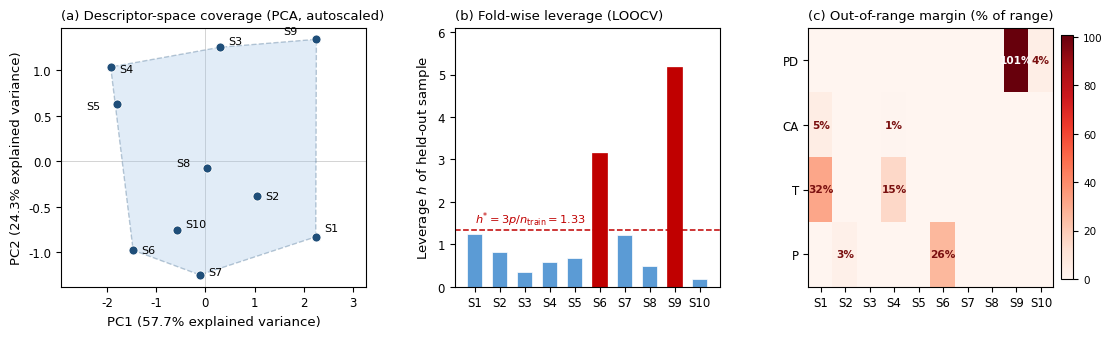

The matplotlib source for this figure:
"""
Applicability Domain (AD) analysis for the 10-sample PSF membrane dataset.
Three components:
  (a) PCA score plot of autoscaled descriptors with convex hull (global coverage)
  (b) Fold-wise leverage of each LOOCV held-out sample w.r.t. its 9 training samples
  (c) Fold-wise range check: is the held-out sample inside the training min-max range?
Only descriptor data are used; no model inference is required.
"""
import numpy as np
import matplotlib
matplotlib.use("Agg")
import matplotlib.pyplot as plt
from matplotlib.patches import Polygon
from scipy.spatial import ConvexHull

# ----- dataset (Table 1 of the manuscript) -----
samples = [f"S{i}" for i in range(1, 11)]
desc_names = ["PD (\u00b5m)", "CA (\u00b0)", "T (mm)", "P (%)"]
X = np.array([
    [0.522, 94.6, 0.273, 77.67],
    [0.364, 93.3, 0.202, 79.16],
    [0.569, 78.9, 0.175, 78.87],
    [0.451, 66.4, 0.136, 73.60],
    [0.408, 66.6, 0.154, 73.49],
    [0.336, 79.5, 0.177, 69.09],
    [0.403, 81.3, 0.240, 71.18],
    [0.319, 84.5, 0.180, 78.32],
    [0.842, 90.0, 0.224, 78.86],
    [0.298, 82.9, 0.188, 74.02],
])
Y = np.array([
    [117.17, 4.82, 42.07],
    [90.18, 3.97, 46.61],
    [152.50, 6.56, 49.13],
    [231.78, 9.61, 61.30],
    [182.59, 7.43, 60.69],
    [235.65, 9.65, 64.46],
    [176.51, 7.25, 69.04],
    [126.42, 5.22, 42.91],
    [107.67, 4.53, 51.25],
    [168.57, 7.13, 67.15],
])
targ_names = ["E (N/mm2)", "TS (N/mm2)", "EL (%)"]
n, p = X.shape

# ----- Table S1: descriptor & target statistics -----
def stats_row(v):
    return v.min(), v.max(), v.mean(), v.std(ddof=1), 100 * v.std(ddof=1) / v.mean()

print("==== Table S1: variable statistics (min, max, mean, SD, CV%) ====")
for j, nm in enumerate(desc_names):
    print(f"{nm:10s}: min={X[:,j].min():8.3f} max={X[:,j].max():8.3f} "
          f"mean={X[:,j].mean():8.3f} SD={X[:,j].std(ddof=1):7.3f} CV={100*X[:,j].std(ddof=1)/X[:,j].mean():6.1f}%")
for j, nm in enumerate(targ_names):
    print(f"{nm:10s}: min={Y[:,j].min():8.2f} max={Y[:,j].max():8.2f} "
          f"mean={Y[:,j].mean():8.2f} SD={Y[:,j].std(ddof=1):7.2f} CV={100*Y[:,j].std(ddof=1)/Y[:,j].mean():6.1f}%")

# ----- (a) Global PCA on autoscaled descriptors -----
Xz = (X - X.mean(0)) / X.std(0, ddof=1)
U, S, Vt = np.linalg.svd(Xz, full_matrices=False)
scores = U * S                      # PCA scores
expl = S**2 / np.sum(S**2) * 100    # variance explained
# sign convention: make loading of PD on PC1 positive for readability
for k in range(2):
    if Vt[k, 0] < 0:
        Vt[k, :] *= -1
        scores[:, k] *= -1
print("\n==== PCA ====")
print("Variance explained (%):", np.round(expl, 1))
print("PC1 loadings:", dict(zip(desc_names, np.round(Vt[0], 3))))
print("PC2 loadings:", dict(zip(desc_names, np.round(Vt[1], 3))))

# ----- (b) Fold-wise leverage (Williams-style, on autoscaled training data) -----
lev = np.zeros(n)
for i in range(n):
    tr = np.delete(np.arange(n), i)
    mu, sd = X[tr].mean(0), X[tr].std(0, ddof=1)
    Xt = (X[tr] - mu) / sd
    x0 = (X[i] - mu) / sd
    lev[i] = x0 @ np.linalg.inv(Xt.T @ Xt) @ x0
h_star = 3 * p / (n - 1)   # 3p/n_train = 12/9
print("\n==== Fold-wise leverage (h* = 3p/n_train = %.3f) ====" % h_star)
for s, h in zip(samples, lev):
    print(f"{s}: h = {h:.3f} {'  <-- exceeds h*' if h > h_star else ''}")

# ----- (c) Fold-wise range check -----
outside = np.zeros((n, p), dtype=bool)
margin = np.zeros((n, p))
for i in range(n):
    tr = np.delete(np.arange(n), i)
    lo, hi = X[tr].min(0), X[tr].max(0)
    below, above = X[i] < lo, X[i] > hi
    outside[i] = below | above
    rng = hi - lo
    margin[i] = np.where(below, (lo - X[i]) / rng, np.where(above, (X[i] - hi) / rng, 0.0)) * 100
print("\n==== Fold-wise range check (held-out value outside training min-max) ====")
for i in range(n):
    flags = [f"{desc_names[j]} by {margin[i,j]:.1f}% of range" for j in range(p) if outside[i, j]]
    print(f"{samples[i]}: " + ("; ".join(flags) if flags else "inside on all four descriptors"))
n_extrap_folds = int(np.sum(outside.any(1)))
print(f"\nFolds with at least one out-of-range descriptor: {n_extrap_folds}/10")

# ================= FIGURE S1 =================
plt.rcParams.update({
    "font.family": "DejaVu Sans", "font.size": 9,
    "axes.linewidth": 0.8, "axes.labelsize": 9.5,
    "xtick.labelsize": 8.5, "ytick.labelsize": 8.5,
})
fig = plt.figure(figsize=(11.0, 3.6))
gs = fig.add_gridspec(1, 3, width_ratios=[1.15, 1.0, 1.0], wspace=0.32,
                      left=0.055, right=0.975, top=0.88, bottom=0.16)

C_PT, C_HULL, C_BAR, C_THR, C_OUT = "#1F4E79", "#9DC3E6", "#5B9BD5", "#C00000", "#C00000"

# --- (a) PCA score plot with convex hull ---
ax = fig.add_subplot(gs[0])
hull = ConvexHull(scores[:, :2])
poly = Polygon(scores[hull.vertices, :2], closed=True, facecolor=C_HULL,
               alpha=0.30, edgecolor=C_PT, linewidth=1.0, linestyle="--", zorder=1)
ax.add_patch(poly)
ax.scatter(scores[:, 0], scores[:, 1], s=42, c=C_PT, zorder=3, edgecolor="white", linewidth=0.6)
offs = {"S1": (6, 4), "S2": (6, -2), "S3": (6, 2), "S4": (6, -4), "S5": (-22, -4),
        "S6": (6, -2), "S7": (6, 0), "S8": (-22, 2), "S9": (-24, 4), "S10": (6, 2)}
for i, s in enumerate(samples):
    dx, dy = offs.get(s, (6, 3))
    ax.annotate(s, scores[i, :2], textcoords="offset points", xytext=(dx, dy), fontsize=8)
ax.axhline(0, color="0.8", lw=0.6, zorder=0)
ax.axvline(0, color="0.8", lw=0.6, zorder=0)
ax.set_xlabel(f"PC1 ({expl[0]:.1f}% explained variance)")
ax.set_ylabel(f"PC2 ({expl[1]:.1f}% explained variance)")
ax.set_title("(a) Descriptor-space coverage (PCA, autoscaled)", fontsize=9.5, loc="left")
pad_x = 0.06 * (scores[:,0].max() - scores[:,0].min())
ax.set_xlim(scores[:,0].min()-4*pad_x, scores[:,0].max()+4*pad_x)

# --- (b) fold-wise leverage ---
ax2 = fig.add_subplot(gs[1])
bars = ax2.bar(samples, lev, color=C_BAR, width=0.62, edgecolor="white", linewidth=0.5)
for b, h in zip(bars, lev):
    if h > h_star:
        b.set_color(C_OUT)
ax2.axhline(h_star, color=C_THR, lw=1.1, ls="--")
ax2.text(0.02, h_star * 1.03, r"$h^{*}=3p/n_{\mathrm{train}}=%.2f$" % h_star,
         color=C_THR, fontsize=8.2, va="bottom")
ax2.set_ylabel("Leverage $h$ of held-out sample")
ax2.set_ylim(0, max(lev.max() * 1.18, h_star * 1.25))
ax2.set_title("(b) Fold-wise leverage (LOOCV)", fontsize=9.5, loc="left")
ax2.tick_params(axis="x", rotation=0)

# --- (c) fold-wise range check heat map ---
ax3 = fig.add_subplot(gs[2])
M = margin.T  # descriptors x folds, % of training range beyond bound (0 = inside)
vmax = max(M.max(), 1e-9)
im = ax3.imshow(M, cmap="Reds", aspect="auto", vmin=0, vmax=vmax)
ax3.set_xticks(range(n)); ax3.set_xticklabels(samples)
ax3.set_yticks(range(p)); ax3.set_yticklabels([d.split(" ")[0] for d in desc_names])
for i in range(p):
    for j in range(n):
        if outside[j, i]:
            ax3.text(j, i, f"{M[i,j]:.0f}%", ha="center", va="center",
                     fontsize=7.6, color="white" if M[i, j] > 0.55 * vmax else "#7A1010",
                     fontweight="bold")
ax3.set_title("(c) Out-of-range margin (% of range)", fontsize=9.5, loc="left")
cb = fig.colorbar(im, ax=ax3, fraction=0.046, pad=0.03)
cb.set_label("", fontsize=8)
cb.ax.tick_params(labelsize=7.5)

fig.savefig("./Figure_S1_applicability_domain.png", dpi=300)
fig.savefig("./Figure_S1_applicability_domain.pdf")
print("\nFigure saved.")
